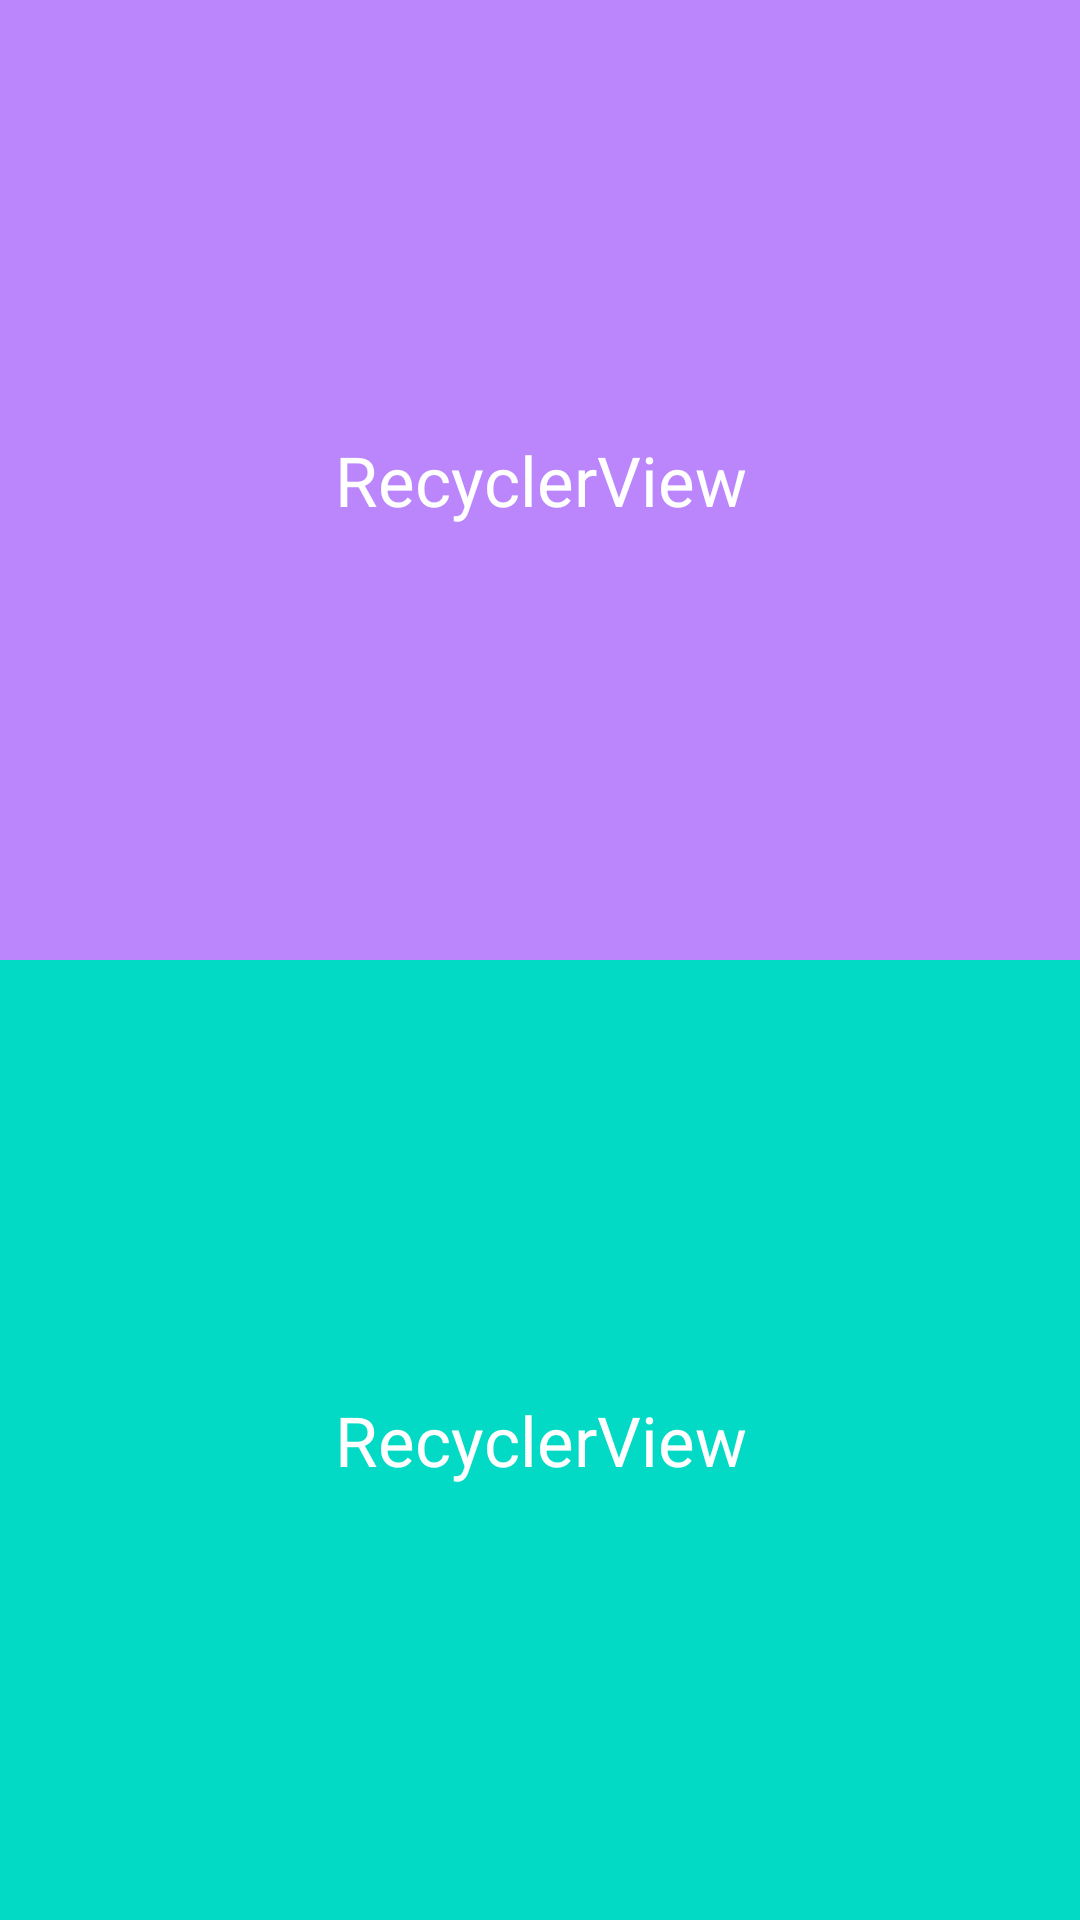

Layout XML and referenced resources for this Android screen:
<!-- AndroidManifest.xml: application theme Theme.NestedBehaviorDemo -->
<!-- res/layout/behavior_item_f.xml -->
<?xml version="1.0" encoding="utf-8"?>
<LinearLayout xmlns:android="http://schemas.android.com/apk/res/android"
    android:layout_width="match_parent"
    android:layout_height="wrap_content"
    android:orientation="vertical">

    <TextView
        android:layout_width="match_parent"
        android:layout_height="320dp"
        android:background="@color/purple_200"
        android:gravity="center"
        android:text="RecyclerView"
        android:textColor="@color/white"
        android:textSize="23sp" />

    <TextView
        android:layout_width="match_parent"
        android:layout_height="320dp"
        android:background="@color/teal_200"
        android:gravity="center"
        android:text="RecyclerView"
        android:textColor="@color/white"
        android:textSize="23sp" />

    <TextView
        android:layout_width="match_parent"
        android:layout_height="320dp"
        android:background="@color/teal_700"
        android:gravity="center"
        android:text="RecyclerView"
        android:textColor="@color/white"
        android:textSize="23sp" />

    <TextView
        android:layout_width="match_parent"
        android:layout_height="320dp"
        android:background="@color/purple_200"
        android:gravity="center"
        android:text="RecyclerView"
        android:textColor="@color/white"
        android:textSize="23sp" />

    <TextView
        android:layout_width="match_parent"
        android:layout_height="320dp"
        android:background="@color/purple_700"
        android:gravity="center"
        android:text="RecyclerView"
        android:textColor="@color/white"
        android:textSize="23sp" />

    <TextView
        android:layout_width="match_parent"
        android:layout_height="320dp"
        android:background="@color/teal_200"
        android:gravity="center"
        android:text="RecyclerView"
        android:textColor="@color/white"
        android:textSize="23sp" />

</LinearLayout>
<!-- resources referenced by this layout -->
<resources>
  <color name="purple_200">#FFBB86FC</color>
  <color name="purple_700">#FF3700B3</color>
  <color name="teal_200">#FF03DAC5</color>
  <color name="teal_700">#FF018786</color>
  <color name="white">#FFFFFFFF</color>
  <style name="Theme.NestedBehaviorDemo" parent="Theme.MaterialComponents.DayNight.DarkActionBar">
          
          <item name="colorPrimary">@color/purple_500</item>
          <item name="colorPrimaryVariant">@color/purple_700</item>
          <item name="colorOnPrimary">@color/white</item>
          
          <item name="colorSecondary">@color/teal_200</item>
          <item name="colorSecondaryVariant">@color/teal_700</item>
          <item name="colorOnSecondary">@color/black</item>
          
          <item name="android:statusBarColor" tools:targetApi="l">?attr/colorPrimaryVariant</item>
          
      </style>
  <color name="purple_500">#FF6200EE</color>
  <color name="black">#FF000000</color>
</resources>
